Run: headless pygame with SDL's dummy video driver; simulated clock (each Clock.tick advances the game by its frame time, no real sleeping); random seed 0; keys injected as events and as key.get_pressed() state; no mouse input.
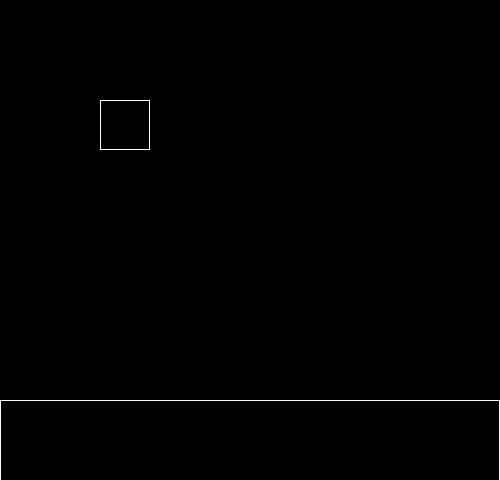
Frame 1 of 4 · flips 1–60 · no input
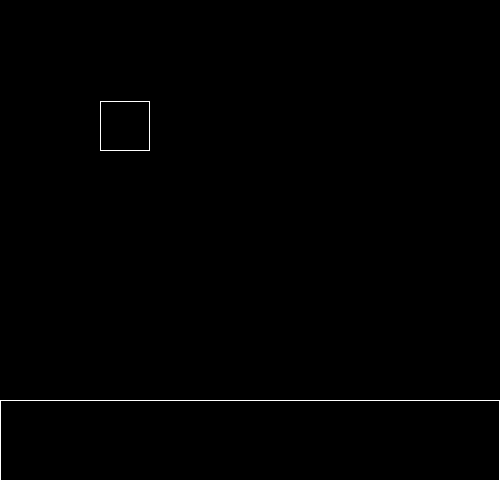
Frame 2 of 4 · flips 61–180 · tapped SPACE, RETURN · held RIGHT (→), D
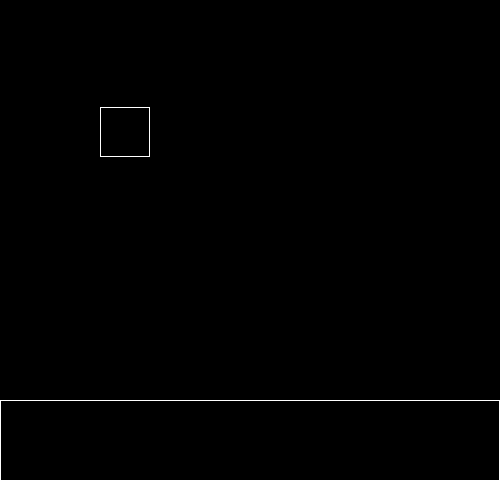
Frame 3 of 4 · flips 181–300 · held DOWN (↓), S
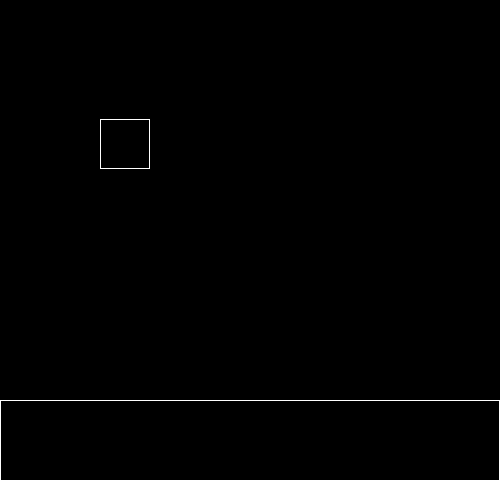
Frame 4 of 4 · flips 301–420 · held LEFT (←), A, UP (↑), W

The pygame program that drew these frames:

import pygame
import math
t = 0
g = 9.8
class Object:
    def __init__(self, x, y, m, wide):
        self.x = x
        self.y = y
        self.m = m
        self.wide = wide
        self.angle = 0
        self.ground_y = 400
        self.f = 0
        self.obj = pygame.draw.rect(win, (255, 255, 255), (self.x, self.y, 50, 50))
        self.ground = pygame.draw.rect(win, (255, 255, 255), (0, self.ground_y, 500, 500))


    def draw(self):
        pygame.draw.rect(win, (255, 255, 255), (self.x, self.y, 50, 50), 1)
        pygame.draw.rect(win, (255, 255, 255), (0, self.ground_y, 500, 500), 1)


class Objects():
    def __init__(self):
        self.objects = []

    def create_obj(self, *objects):
        for obj in objects:
            self.objects.append(obj)

    def go_to(self, obj,  *direct):

        index = self.objects.index(obj)
        self.objects[index].obj = pygame.draw.rect(win, (255, 255, 255), (self.objects[index].x, self.objects[index].y, 50, 50), 1)

        for d in range(len(direct)):
            self.objects[index].f = direct[d][1]
            self.objects[index].angle = direct[d][0]
            self.objects[index].x += self.objects[index].f * math.cos(self.objects[index].angle)
            self.objects[index].y += self.objects[index].f * math.sin(self.objects[index].angle)

        self.objects[index].draw()

    def being(self, obj, t):
        index = self.objects.index(obj)

        self.Vg = (math.pi/2, (t**2*g)/2)
        self.Fgrav = (math.pi/2, self.objects[index].m*g)
        self.P = (math.pi/2, self.objects[index].m*g)
        
        if self.objects[index].obj.colliderect(self.objects[index].ground):
            self.Vg = (0, 0)

        self.go_to(obj, (self.Vg))




pygame.init()

clock = pygame.time.Clock()

win = pygame.display.set_mode((500, 480))
run = True
WHITE = (255, 255, 255)
BLACK = (0, 0, 0)
GRAY = (125, 125, 125)
LIGHT_BLUE = (64, 128, 255)
GREEN = (0, 200, 64)
YELLOW = (225, 225, 0)
PINK = (230, 50, 230)
d1 = 2
d = Object(100, 100, 2, 1)
Objcts = Objects()
Objcts.create_obj(d)
s = 0.1
while run:
    t+=0.0004
    win.fill(BLACK)

    fall = (0, (g * t ** 2) / 2)

    Objcts.being(d, t)



    pygame.display.update()

    for event in pygame.event.get():
        if event.type == pygame.QUIT:
            run = False
